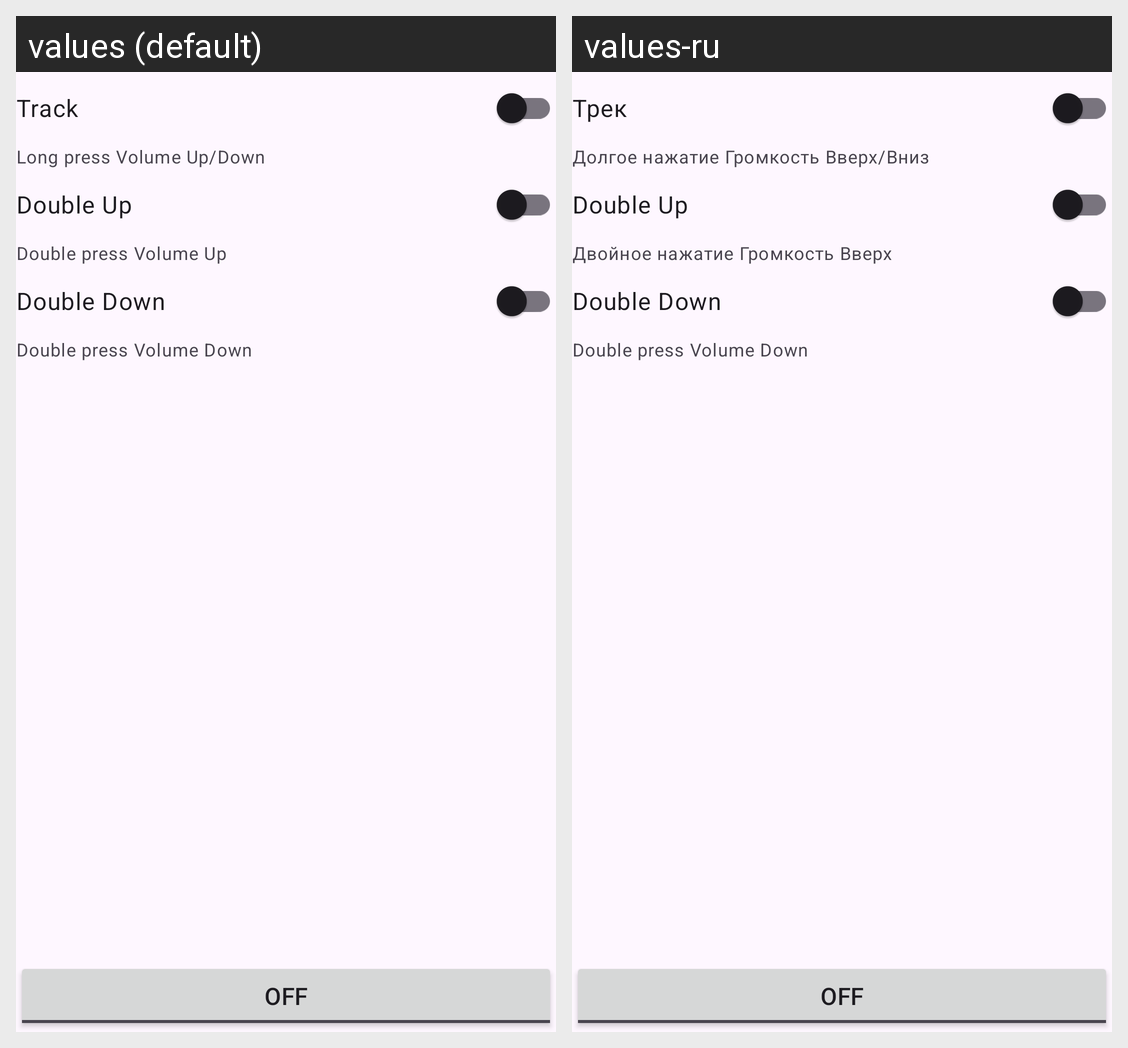

The Android screen above is rendered under two locales of the same app. Produce the string resources it draws, with the default and per-locale values.
Android screen res/layout/fragment_main.xml rendered under 2 locales, left to right: values (default), values-ru. Device: Nexus 5 (rendered at 1080×1920; each locale shown at half size, 540×960, under a caption strip naming it); theme Theme.Volta.
Strings drawn on this screen, with the default value and each locale's value (text and hints the layout hard-codes, and strings that could not be matched under every locale, appear in the picture but are not listed):

track
  values: Track
  values-ru: Трек

track_description
  values: Long press Volume Up/Down
  values-ru: Долгое нажатие Громкость Вверх/Вниз

double_up
  values: Double Up
  values-ru: Double Up  [not translated; the default value is used]

double_up_description
  values: Double press Volume Up
  values-ru: Двойное нажатие Громкость Вверх

double_down
  values: Double Down
  values-ru: Double Down  [not translated; the default value is used]

double_down_description
  values: Double press Volume Down
  values-ru: Double press Volume Down  [not translated; the default value is used]
